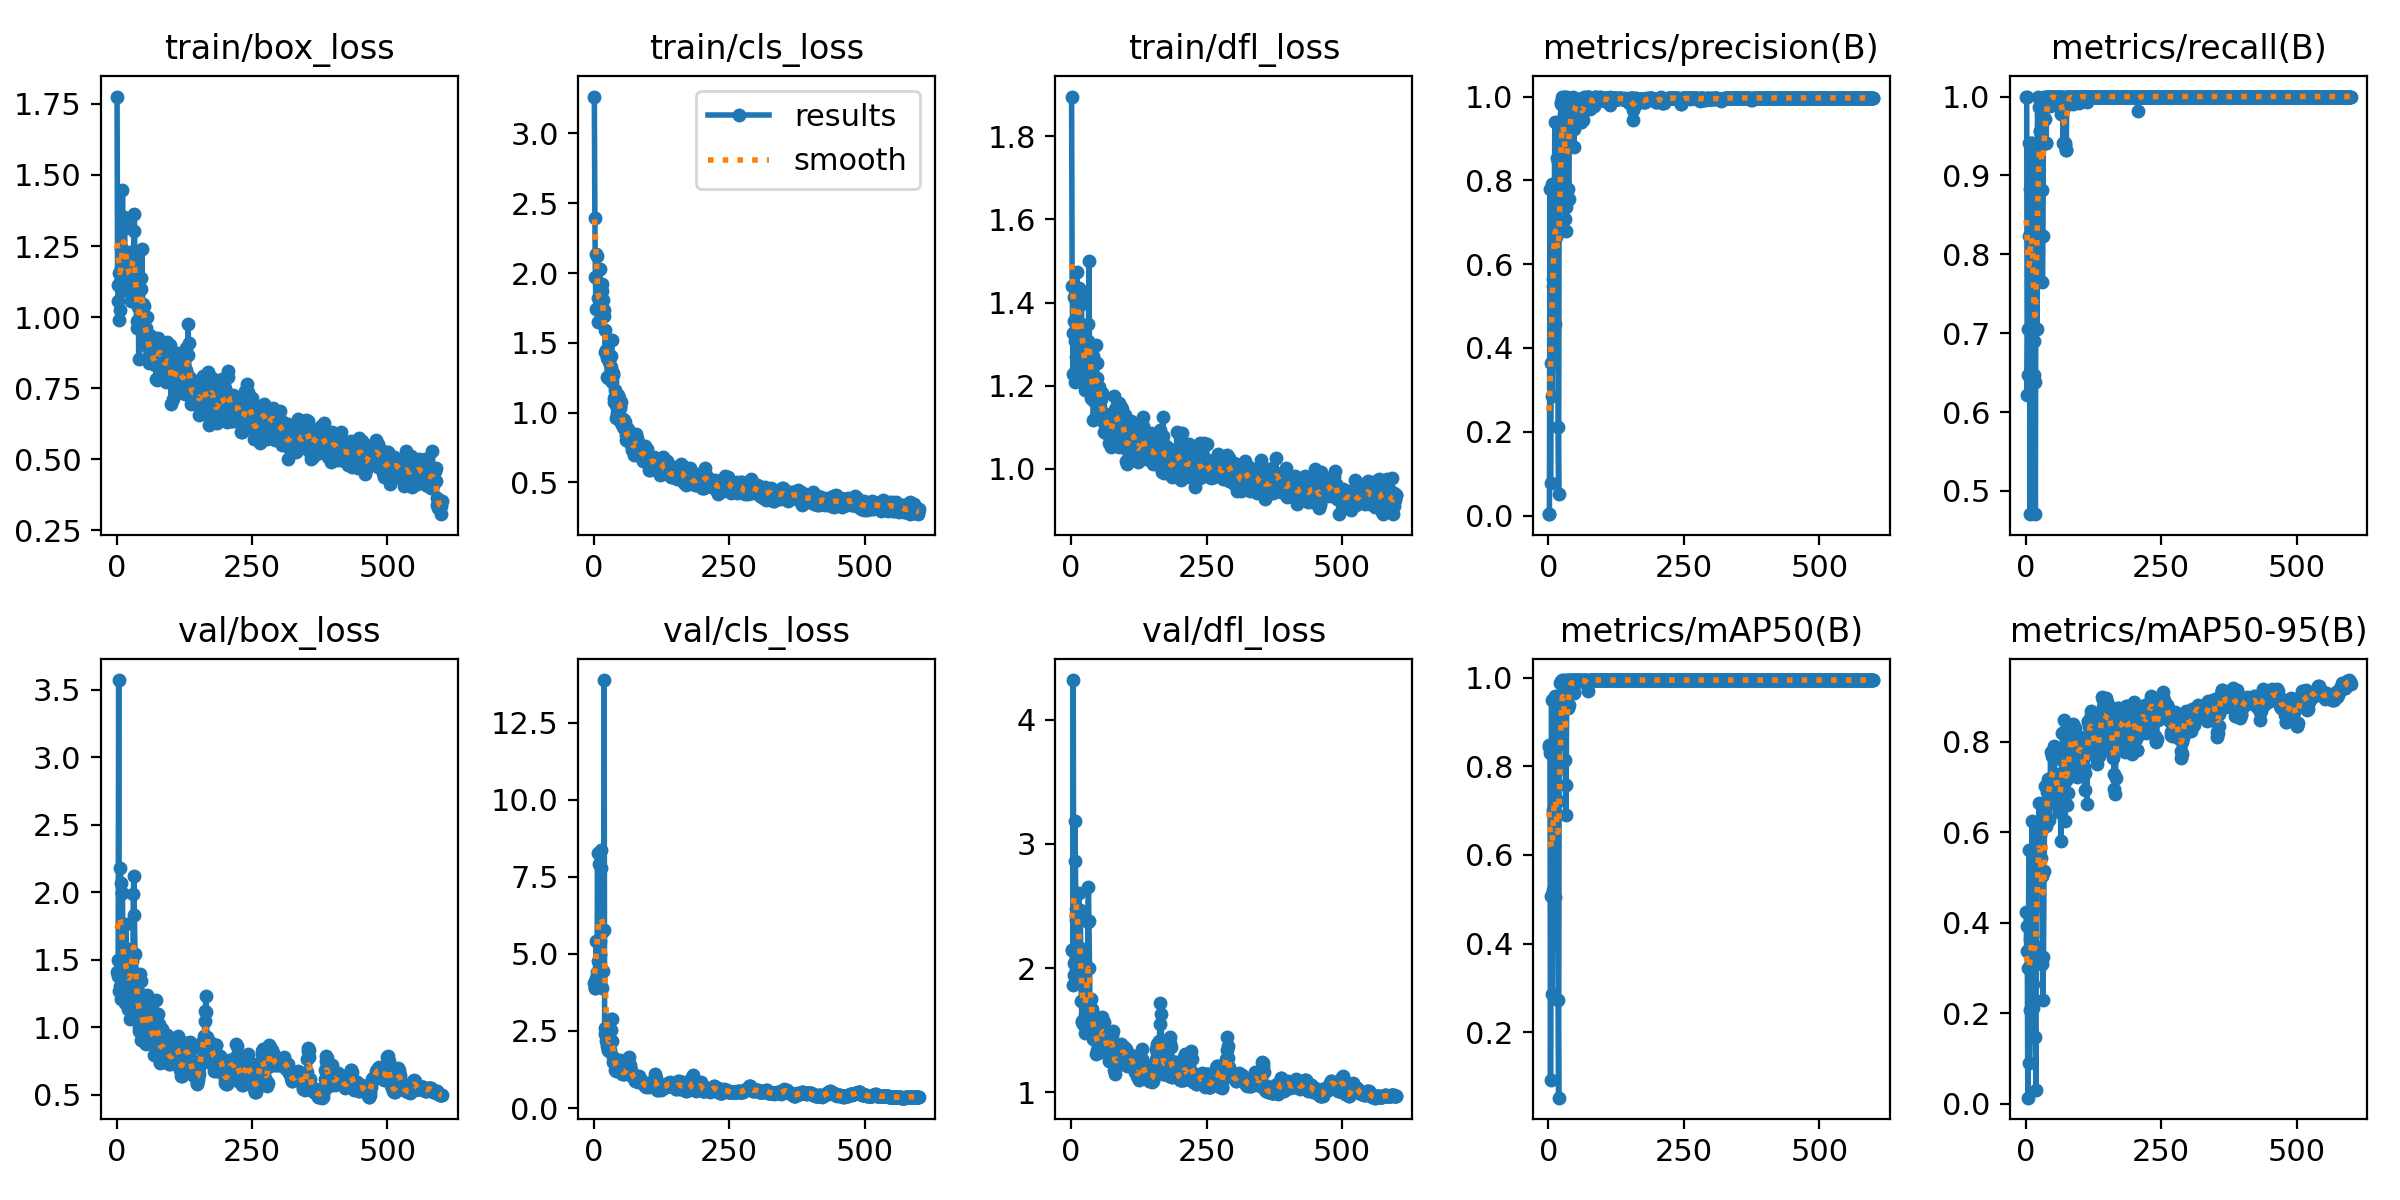

The table this chart was drawn from, first rows:
epoch, train/box_loss, train/cls_loss, train/dfl_loss, metrics/precision(B), metrics/recall(B), metrics/mAP50(B), metrics/mAP50-95(B), val/box_loss, val/cls_loss, val/dfl_loss, lr/pg0, lr/pg1, lr/pg2
1, 1.776, 3.264, 1.895, 0.00333, 1, 0.849, 0.4228, 1.412, 4.061, 2.145, 0.00028, 0.00028, 0.00028
2, 1.113, 2.397, 1.439, 0.00333, 1, 0.8442, 0.3366, 1.494, 3.897, 2.143, 0.000579, 0.000579, 0.000579
3, 1.056, 1.968, 1.327, 0.7787, 0.6221, 0.83, 0.3922, 1.379, 3.9, 1.862, 0.0008771, 0.0008771, 0.0008771
4, 0.9893, 1.745, 1.229, 0.07668, 0.7059, 0.09154, 0.01342, 3.572, 5.421, 4.32, 0.001174, 0.001174, 0.001174
5, 1.157, 2.135, 1.414, 0.3637, 0.6471, 0.5084, 0.3, 1.269, 4.206, 1.947, 0.00147, 0.00147, 0.00147
6, 1.125, 2.126, 1.356, 0.7911, 0.9412, 0.95, 0.5609, 1.302, 4.422, 2.041, 0.001765, 0.001765, 0.001765
7, 1.024, 1.648, 1.21, 0.2848, 0.8235, 0.2867, 0.09036, 2.177, 8.284, 3.182, 0.00198, 0.00198, 0.00198
8, 1.168, 1.818, 1.308, 0.564, 0.4706, 0.5205, 0.2068, 2.069, 4.761, 2.863, 0.00198, 0.00198, 0.00198
9, 1.243, 1.66, 1.27, 0.5488, 0.8823, 0.7013, 0.3637, 1.208, 7.921, 2.388, 0.001977, 0.001977, 0.001977
10, 1.093, 1.647, 1.24, 0.7419, 0.9412, 0.8341, 0.3705, 1.993, 5.425, 2.472, 0.001974, 0.001974, 0.001974
11, 1.447, 2.028, 1.473, 0.7419, 0.9412, 0.8341, 0.3705, 1.993, 5.425, 2.472, 0.00197, 0.00197, 0.00197
12, 1.226, 1.802, 1.336, 0.9392, 0.91, 0.9596, 0.6252, 1.264, 4.995, 2.15, 0.001967, 0.001967, 0.001967
13, 1.34, 1.754, 1.408, 0.4572, 0.8235, 0.5043, 0.2646, 1.285, 7.778, 1.99, 0.001964, 0.001964, 0.001964
14, 1.35, 1.886, 1.435, 0.6659, 0.8209, 0.7198, 0.2108, 1.569, 8.355, 2.604, 0.00196, 0.00196, 0.00196
15, 1.313, 1.925, 1.427, 0.7429, 0.6471, 0.8486, 0.4374, 1.51, 5.717, 2.407, 0.001957, 0.001957, 0.001957
16, 1.184, 1.872, 1.394, 0.8543, 0.6906, 0.7921, 0.4349, 1.176, 3.88, 2.161, 0.001954, 0.001954, 0.001954
17, 1.202, 1.804, 1.318, 0.8441, 0.6375, 0.7228, 0.3493, 1.761, 4.438, 2.472, 0.00195, 0.00195, 0.00195
18, 1.152, 1.694, 1.32, 0.2108, 0.4706, 0.2721, 0.1469, 1.56, 5.775, 2.034, 0.001947, 0.001947, 0.001947
19, 1.221, 1.732, 1.41, 0.05222, 0.8038, 0.05194, 0.0311, 1.473, 13.88, 1.739, 0.001944, 0.001944, 0.001944
20, 1.178, 1.593, 1.33, 0.8693, 0.7833, 0.872, 0.5482, 1.385, 2.592, 1.577, 0.001941, 0.001941, 0.001941
21, 1.159, 1.432, 1.259, 0.7474, 0.7059, 0.8502, 0.5066, 1.247, 2.401, 1.564, 0.001937, 0.001937, 0.001937
22, 1.161, 1.45, 1.299, 0.8827, 1, 0.9889, 0.617, 1.136, 2.163, 1.546, 0.001934, 0.001934, 0.001934
23, 1.23, 1.425, 1.299, 0.9818, 0.9412, 0.9875, 0.5655, 1.422, 2.575, 1.753, 0.001931, 0.001931, 0.001931
24, 1.108, 1.394, 1.283, 0.987, 0.9412, 0.9922, 0.5784, 1.58, 2.235, 2.12, 0.001927, 0.001927, 0.001927
25, 1.124, 1.252, 1.228, 1, 0.9873, 0.995, 0.6637, 1.057, 2.015, 1.474, 0.001924, 0.001924, 0.001924
26, 1.055, 1.256, 1.189, 0.942, 0.9566, 0.9922, 0.5957, 1.443, 1.872, 1.62, 0.001921, 0.001921, 0.001921
27, 1.119, 1.248, 1.246, 0.942, 0.9566, 0.9922, 0.5957, 1.443, 1.872, 1.62, 0.001917, 0.001917, 0.001917
28, 1.184, 1.366, 1.238, 0.956, 0.9412, 0.9875, 0.6178, 1.488, 2.215, 1.638, 0.001914, 0.001914, 0.001914
29, 1.228, 1.514, 1.308, 1, 0.998, 0.995, 0.5424, 1.367, 1.861, 1.599, 0.001911, 0.001911, 0.001911
30, 1.193, 1.266, 1.227, 1, 0.8821, 0.9537, 0.5032, 1.263, 1.879, 1.691, 0.001908, 0.001908, 0.001908
31, 1.201, 1.403, 1.349, 0.7089, 0.7647, 0.8149, 0.309, 1.987, 2.525, 2.376, 0.001904, 0.001904, 0.001904
32, 1.303, 1.33, 1.307, 0.6782, 0.8235, 0.6898, 0.2287, 2.122, 2.897, 2.655, 0.001901, 0.001901, 0.001901
33, 1.363, 1.523, 1.5, 0.736, 0.9845, 0.757, 0.3247, 1.831, 2.879, 2.38, 0.001898, 0.001898, 0.001898
34, 1.18, 1.219, 1.272, 0.9821, 1, 0.995, 0.5152, 1.542, 2.161, 2.003, 0.001894, 0.001894, 0.001894
35, 1.098, 1.284, 1.237, 1, 0.9719, 0.995, 0.6246, 1.294, 1.48, 1.637, 0.001891, 0.001891, 0.001891
36, 1.09, 1.273, 1.263, 0.9176, 1, 0.9889, 0.703, 1.094, 1.669, 1.559, 0.001888, 0.001888, 0.001888
37, 0.9874, 1.106, 1.171, 0.7785, 0.9412, 0.9311, 0.6182, 1.275, 1.554, 1.753, 0.001885, 0.001885, 0.001885
38, 0.9621, 1.074, 1.169, 0.7554, 0.9412, 0.9378, 0.6131, 1.271, 1.601, 1.669, 0.001881, 0.001881, 0.001881
39, 1.035, 1.071, 1.207, 0.9873, 1, 0.995, 0.6663, 1.269, 1.479, 1.64, 0.001878, 0.001878, 0.001878
40, 1.082, 1.165, 1.271, 0.9963, 1, 0.995, 0.6883, 1.183, 1.246, 1.527, 0.001875, 0.001875, 0.001875
41, 0.8524, 0.9638, 1.119, 0.9933, 1, 0.995, 0.7169, 1.003, 1.201, 1.432, 0.001871, 0.001871, 0.001871
42, 0.9921, 0.9998, 1.163, 0.9421, 1, 0.9922, 0.7115, 0.9698, 1.338, 1.458, 0.001868, 0.001868, 0.001868
43, 1.026, 1.036, 1.183, 0.9421, 1, 0.9922, 0.7115, 0.9698, 1.338, 1.458, 0.001865, 0.001865, 0.001865
44, 0.9934, 1.074, 1.164, 0.9888, 1, 0.995, 0.6263, 1.397, 1.329, 1.613, 0.001861, 0.001861, 0.001861
45, 1.099, 1.125, 1.204, 1, 0.9875, 0.995, 0.6746, 1.342, 1.328, 1.556, 0.001858, 0.001858, 0.001858
46, 1.139, 1.098, 1.298, 0.9926, 1, 0.995, 0.7772, 0.9022, 1.272, 1.312, 0.001855, 0.001855, 0.001855
47, 1.24, 1.108, 1.255, 0.8808, 1, 0.965, 0.7118, 0.9561, 1.498, 1.341, 0.001852, 0.001852, 0.001852
48, 1.045, 1.045, 1.218, 0.9215, 1, 0.9689, 0.6913, 1.156, 1.572, 1.475, 0.001848, 0.001848, 0.001848
49, 1.001, 1.032, 1.197, 0.9927, 1, 0.995, 0.7686, 0.997, 1.181, 1.383, 0.001845, 0.001845, 0.001845
50, 1.039, 1.078, 1.2, 0.9913, 1, 0.995, 0.7113, 1.092, 1.231, 1.437, 0.001842, 0.001842, 0.001842
51, 0.9617, 0.9282, 1.196, 0.9918, 1, 0.995, 0.7212, 1.081, 1.176, 1.449, 0.001838, 0.001838, 0.001838
52, 0.9455, 0.9207, 1.146, 0.9946, 1, 0.995, 0.791, 0.8863, 1.093, 1.348, 0.001835, 0.001835, 0.001835
53, 0.9249, 0.954, 1.163, 0.9838, 1, 0.995, 0.7739, 0.8821, 1.126, 1.327, 0.001832, 0.001832, 0.001832
54, 0.9632, 0.8971, 1.148, 0.9899, 1, 0.995, 0.7087, 0.8733, 1.123, 1.323, 0.001828, 0.001828, 0.001828
55, 0.9345, 0.9454, 1.167, 0.9874, 1, 0.995, 0.717, 0.8979, 1.101, 1.339, 0.001825, 0.001825, 0.001825
56, 0.907, 0.8905, 1.127, 0.9438, 0.9892, 0.9922, 0.6616, 1.172, 1.104, 1.503, 0.001822, 0.001822, 0.001822
57, 1.002, 0.9337, 1.179, 0.9863, 1, 0.995, 0.7046, 1.239, 1.145, 1.603, 0.001819, 0.001819, 0.001819
58, 0.9423, 0.8798, 1.182, 0.9938, 1, 0.995, 0.7232, 1.196, 1.155, 1.512, 0.001815, 0.001815, 0.001815
59, 0.8902, 0.8392, 1.12, 0.9938, 1, 0.995, 0.7232, 1.196, 1.155, 1.512, 0.001812, 0.001812, 0.001812
60, 0.8397, 0.8022, 1.088, 0.939, 1, 0.9922, 0.7281, 1.195, 1.274, 1.564, 0.001809, 0.001809, 0.001809
... 540 more rows
